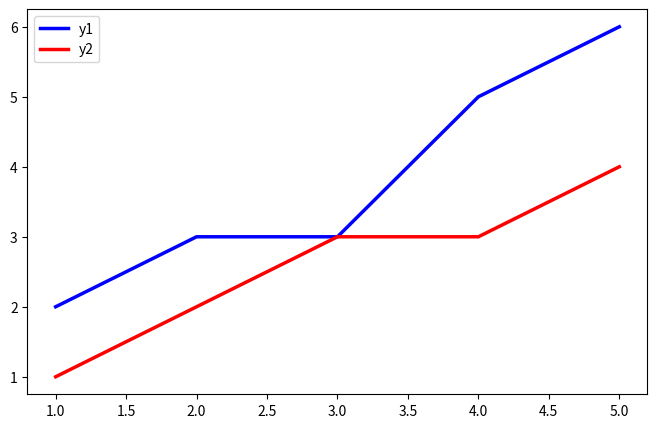

Write the Python code that produced this figure.
import matplotlib.pyplot as plt
import numpy as np

if __name__ == '__main__':
    plt.figure(figsize=(8, 5), dpi=80)
    plt.subplot(111)

    y1 = [2, 3, 3, 5, 6]
    y2 = [1, 2, 3, 3, 4]
    x = [1, 2, 3, 4, 5]

    X = np.linspace(-np.pi, np.pi, 256, endpoint=True)
    C = np.cos(X)
    S = np.sin(X)
    plt.plot(x, y1, color="blue", linewidth=2.5, linestyle="-", label="y1")
    plt.plot(x, y2, color="red", linewidth=2.5, linestyle="-", label="y2")

    plt.legend(loc='upper left')

    plt.show()
